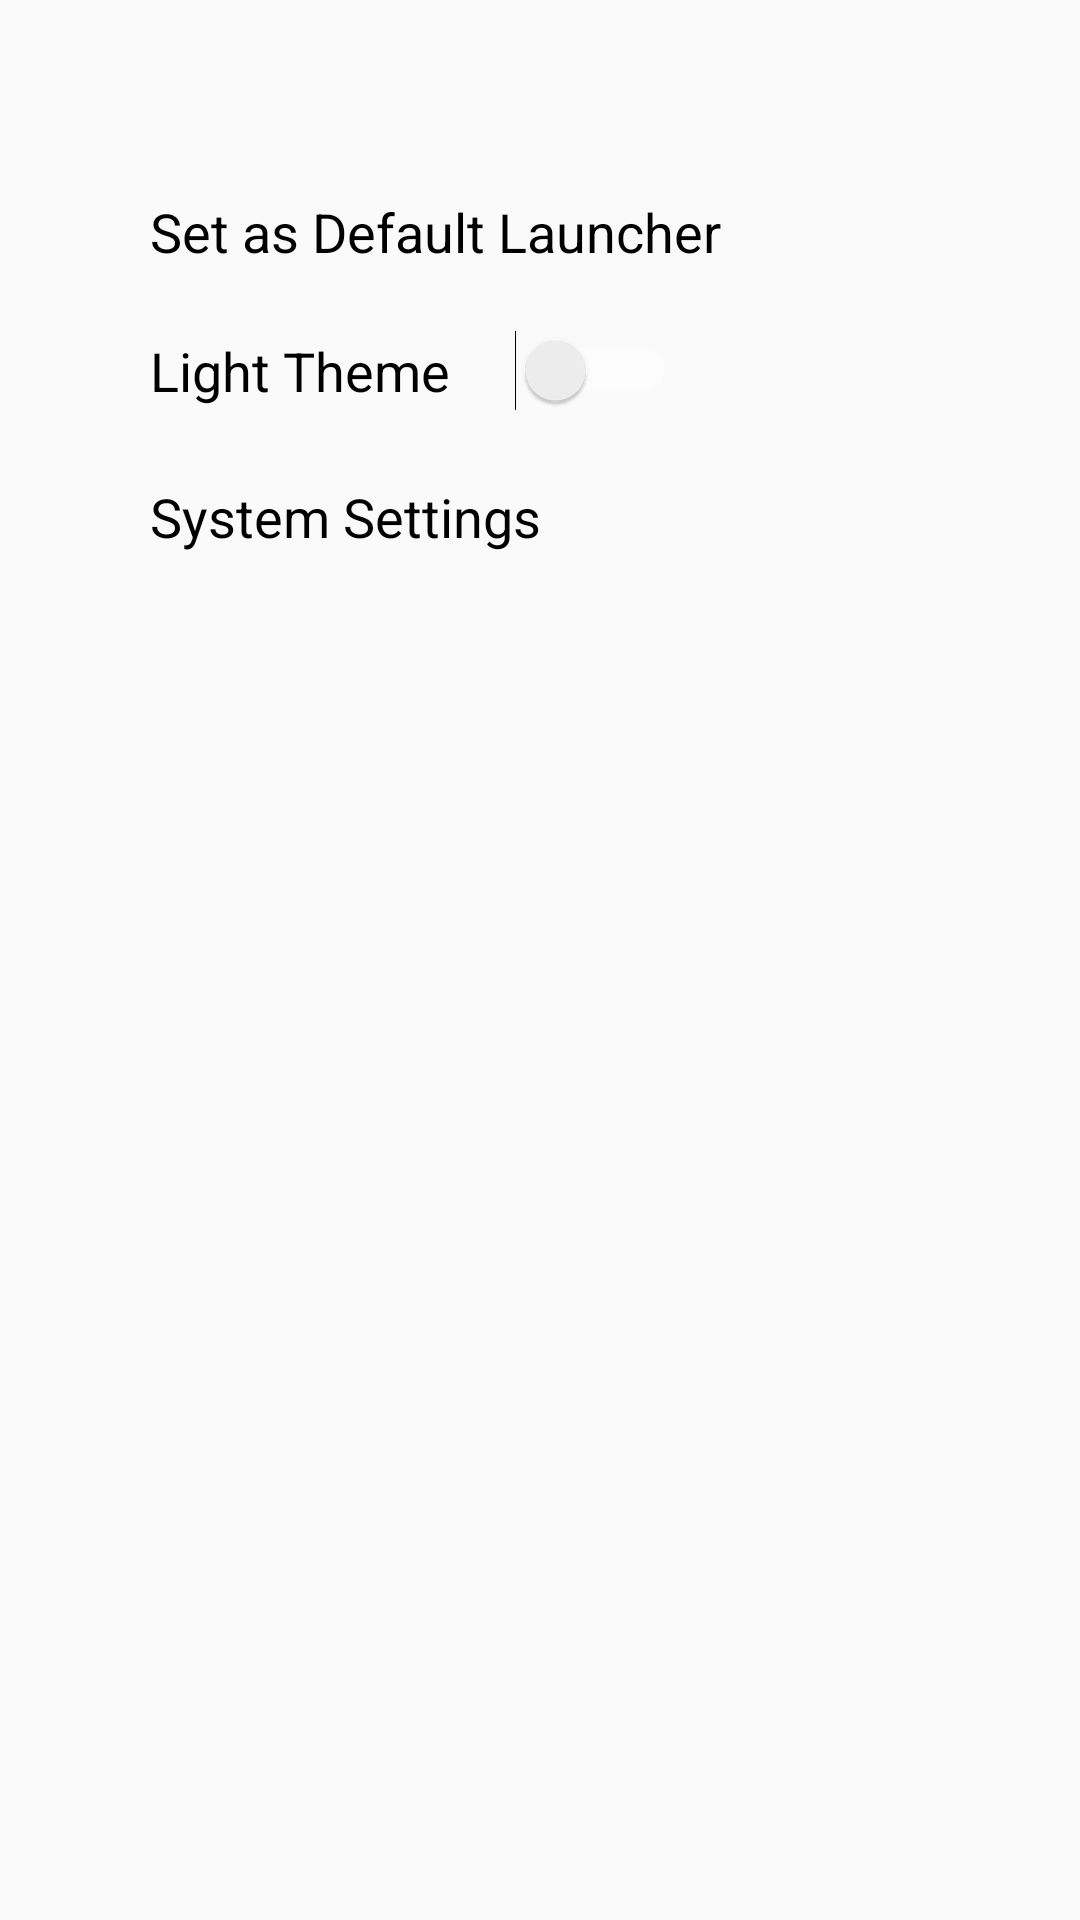

Write the Android layout XML for this screen, with the resource values it uses.
<!-- AndroidManifest.xml: application theme AppTheme -->
<!-- res/layout/activity_settings.xml -->
<?xml version="1.0" encoding="utf-8"?>
<RelativeLayout xmlns:android="http://schemas.android.com/apk/res/android"
    xmlns:app="http://schemas.android.com/apk/res-auto"
    xmlns:tools="http://schemas.android.com/tools"
    android:layout_width="match_parent"
    android:layout_height="match_parent"
    tools:context=".Settings">

    <TextView
        android:id="@+id/setAsDefault"
        android:layout_width="wrap_content"
        android:layout_height="wrap_content"
        android:layout_alignParentStart="true"
        android:layout_alignParentTop="true"
        android:layout_marginStart="50dp"
        android:layout_marginTop="65dp"
        android:onClick="setAsDefaultLauncher"
        android:text="Set as Default Launcher"
        android:textColor="#000000"
        android:textSize="18sp"
        />

    <Switch
        android:id="@+id/lightThemeSwitch"
        android:layout_width="wrap_content"
        android:layout_height="wrap_content"
        android:layout_marginStart="50dp"
        android:layout_marginTop="110dp"
        android:text="Light Theme     "
        android:textSize="18sp"
        android:theme="@style/SCBSwitch"
        android:textColor="#000000"
        />

    <TextView
        android:id="@+id/toSettings"
        android:layout_width="wrap_content"
        android:layout_height="wrap_content"
        android:layout_marginStart="50dp"
        android:layout_marginTop="160dp"
        android:onClick="toSettings"
        android:text="System Settings"
        android:textColor="#000000"
        android:textSize="18sp"
        />

    <ImageView
        android:id="@+id/goBackImageView"
        android:layout_width="26dp"
        android:layout_height="26dp"
        android:layout_alignParentStart="true"
        android:layout_alignParentTop="true"
        android:layout_marginStart="10dp"
        android:layout_marginLeft="10dp"
        android:layout_marginTop="10dp"
        android:layout_marginEnd="10dp"
        android:layout_marginRight="10dp"
        android:layout_marginBottom="10dp"
        android:onClick="goBack"
        app:srcCompat="@drawable/arrow_left_black"

        />


</RelativeLayout>
<!-- resources referenced by this layout -->
<resources>
  <style name="SCBSwitch" parent="Theme.AppCompat.Light">
          
          <item name="colorControlActivated">#46bdbf</item>
  1
          
          <item name="colorSwitchThumbNormal">#f1f1f1
          </item>
  
          
          <item name="android:colorForeground">#ffffff
          </item>
      </style>
  <style name="AppTheme" parent="Theme.AppCompat.Light">
          
          <item name="colorPrimary">@color/colorPrimary</item>
          <item name="colorPrimaryDark">@android:color/white</item>
          <item name="colorAccent">@color/colorAccent</item>
          <item name="android:windowLightStatusBar">true</item>
      </style>
  <color name="colorPrimary">#008577</color>
  <color name="colorAccent">#D81B60</color>
</resources>
